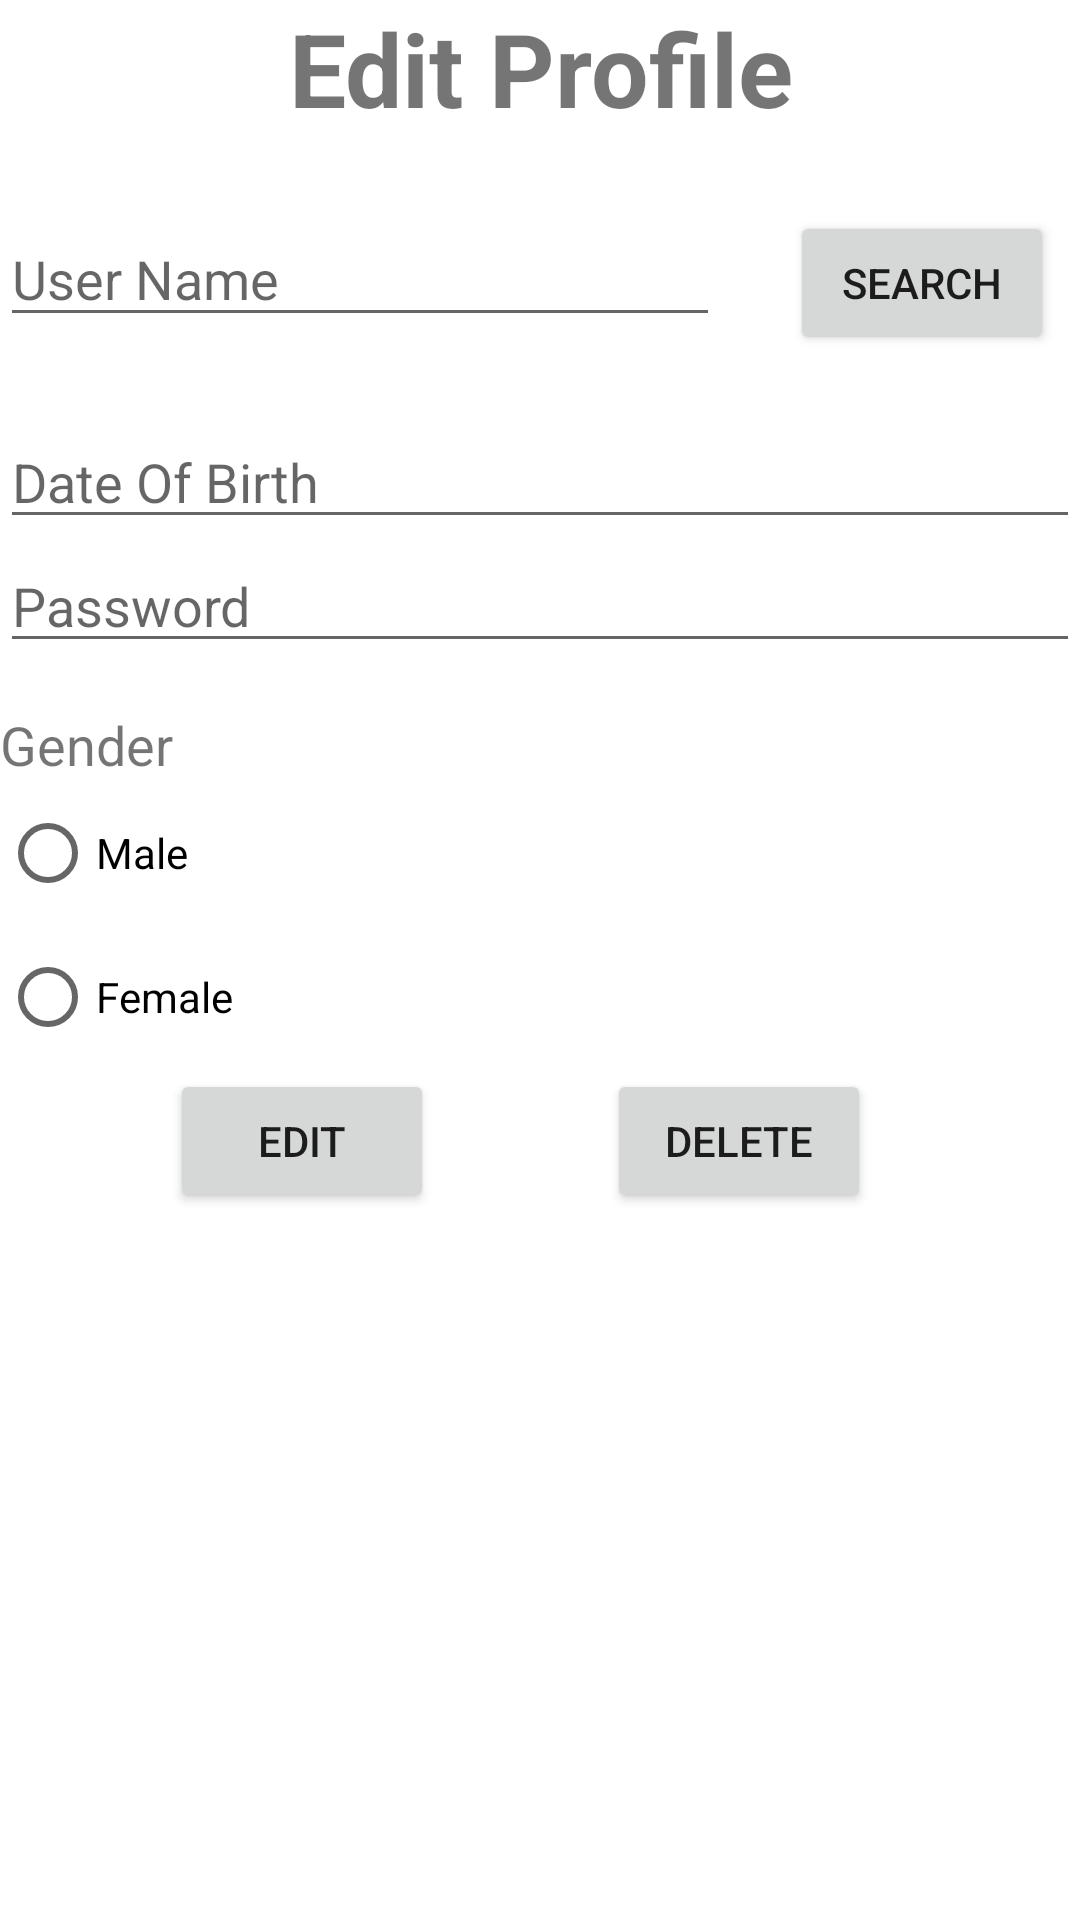

This screen was rendered from an Android layout file. Write that file and the resources it references.
<!-- AndroidManifest.xml: application theme Theme.MADFinal -->
<!-- res/layout/activity_edit_profile.xml -->
<?xml version="1.0" encoding="utf-8"?>
<LinearLayout xmlns:android="http://schemas.android.com/apk/res/android"
    xmlns:app="http://schemas.android.com/apk/res-auto"
    xmlns:tools="http://schemas.android.com/tools"
    android:layout_width="match_parent"
    android:layout_height="match_parent"
    android:layout_margin="15dp"
    android:orientation="vertical"
    tools:context=".EditProfile">

    <TextView
        android:id="@+id/textView2"
        android:layout_width="match_parent"
        android:layout_height="wrap_content"
        android:layout_marginBottom="25dp"
        android:text="@string/editprofile"
        android:textAlignment="center"
        android:textSize="34sp"
        android:textStyle="bold" />

    <androidx.constraintlayout.widget.ConstraintLayout
        android:layout_width="match_parent"
        android:layout_height="wrap_content"
        android:layout_marginBottom="20dp">

        <EditText
            android:id="@+id/etusernameEP"
            android:layout_width="240dp"
            android:layout_height="42dp"
            android:ems="10"
            android:hint="@string/username"
            android:inputType="textPersonName"
            app:layout_constraintBottom_toBottomOf="parent"
            app:layout_constraintEnd_toEndOf="parent"
            app:layout_constraintHorizontal_bias="0.0"
            app:layout_constraintStart_toStartOf="parent"
            app:layout_constraintTop_toTopOf="parent"
            app:layout_constraintVertical_bias="0.0"
            tools:ignore="TouchTargetSizeCheck,TextContrastCheck"
            android:importantForAutofill="no" />

        <Button
            android:id="@+id/btnsearchEP"
            android:layout_width="wrap_content"
            android:layout_height="wrap_content"
            android:text="@string/search"
            android:visibility="visible"
            app:layout_constraintBottom_toBottomOf="parent"
            app:layout_constraintEnd_toEndOf="parent"
            app:layout_constraintHorizontal_bias="0.728"
            app:layout_constraintStart_toEndOf="@+id/etusernameEP"
            app:layout_constraintTop_toTopOf="parent"
            app:layout_constraintVertical_bias="0.024"
            tools:ignore="TextContrastCheck" />
    </androidx.constraintlayout.widget.ConstraintLayout>

    <EditText
        android:id="@+id/etdobEP"
        android:layout_width="match_parent"
        android:layout_height="wrap_content"
        android:ems="10"
        android:hint="@string/dob"
        android:inputType="date"
        tools:ignore="TouchTargetSizeCheck,TextContrastCheck"
        android:importantForAutofill="no" />

    <EditText
        android:id="@+id/etpasswordEP"
        android:layout_width="match_parent"
        android:layout_height="wrap_content"
        android:ems="10"
        android:hint="@string/password"
        android:inputType="textPassword"
        tools:ignore="TouchTargetSizeCheck,TextContrastCheck"
        android:importantForAutofill="no" />

    <RadioGroup
        android:layout_width="match_parent"
        android:layout_height="wrap_content">

        <TextView
            android:id="@+id/tvgenderEP"
            android:layout_width="match_parent"
            android:layout_height="wrap_content"
            android:layout_marginTop="15dp"
            android:text="@string/gender"
            android:textSize="18sp" />

        <RadioButton
            android:id="@+id/rbmaleEp"
            android:layout_width="match_parent"
            android:layout_height="wrap_content"
            android:text="@string/male" />

        <RadioButton
            android:id="@+id/rbfemaleEP"
            android:layout_width="match_parent"
            android:layout_height="wrap_content"
            android:text="@string/female" />
    </RadioGroup>

    <androidx.constraintlayout.widget.ConstraintLayout
        android:layout_width="match_parent"
        android:layout_height="wrap_content">

        <Button
            android:id="@+id/btneditEP"
            android:layout_width="wrap_content"
            android:layout_height="wrap_content"
            android:text="@string/edit"
            app:layout_constraintBottom_toBottomOf="parent"
            app:layout_constraintEnd_toEndOf="parent"
            app:layout_constraintHorizontal_bias="0.208"
            app:layout_constraintStart_toStartOf="parent"
            app:layout_constraintTop_toTopOf="parent"
            app:layout_constraintVertical_bias="0.075"
            tools:ignore="TextContrastCheck" />

        <Button
            android:id="@+id/btndeleteEP"
            android:layout_width="wrap_content"
            android:layout_height="wrap_content"
            android:text="@string/delete"
            app:layout_constraintBottom_toBottomOf="parent"
            app:layout_constraintEnd_toEndOf="parent"
            app:layout_constraintHorizontal_bias="0.452"
            app:layout_constraintStart_toEndOf="@+id/btneditEP"
            app:layout_constraintTop_toTopOf="parent"
            app:layout_constraintVertical_bias="0.075"
            tools:ignore="TextContrastCheck" />
    </androidx.constraintlayout.widget.ConstraintLayout>

    <FrameLayout
        android:layout_width="match_parent"
        android:layout_height="match_parent">

    </FrameLayout>

</LinearLayout>
<!-- resources referenced by this layout -->
<resources>
  <string name="delete">Delete</string>
  <string name="dob">Date Of Birth</string>
  <string name="edit">Edit</string>
  <string name="editprofile">Edit Profile</string>
  <string name="female">Female</string>
  <string name="gender">Gender</string>
  <string name="male">Male</string>
  <string name="password">Password</string>
  <string name="search">Search</string>
  <string name="username">User Name</string>
  <style name="Theme.MADFinal" parent="Theme.MaterialComponents.DayNight.DarkActionBar">
          
          <item name="colorPrimary">@color/purple_500</item>
          <item name="colorPrimaryVariant">@color/purple_700</item>
          <item name="colorOnPrimary">@color/white</item>
          
          <item name="colorSecondary">@color/teal_200</item>
          <item name="colorSecondaryVariant">@color/teal_700</item>
          <item name="colorOnSecondary">@color/black</item>
          
          <item name="android:statusBarColor" tools:targetApi="l">?attr/colorPrimaryVariant</item>
          
      </style>
  <color name="purple_500">#00B8D4</color>
  <color name="purple_700">#00BFA5</color>
  <color name="white">#FFFFFFFF</color>
  <color name="teal_200">#FF03DAC5</color>
  <color name="teal_700">#FF018786</color>
  <color name="black">#FF000000</color>
</resources>
